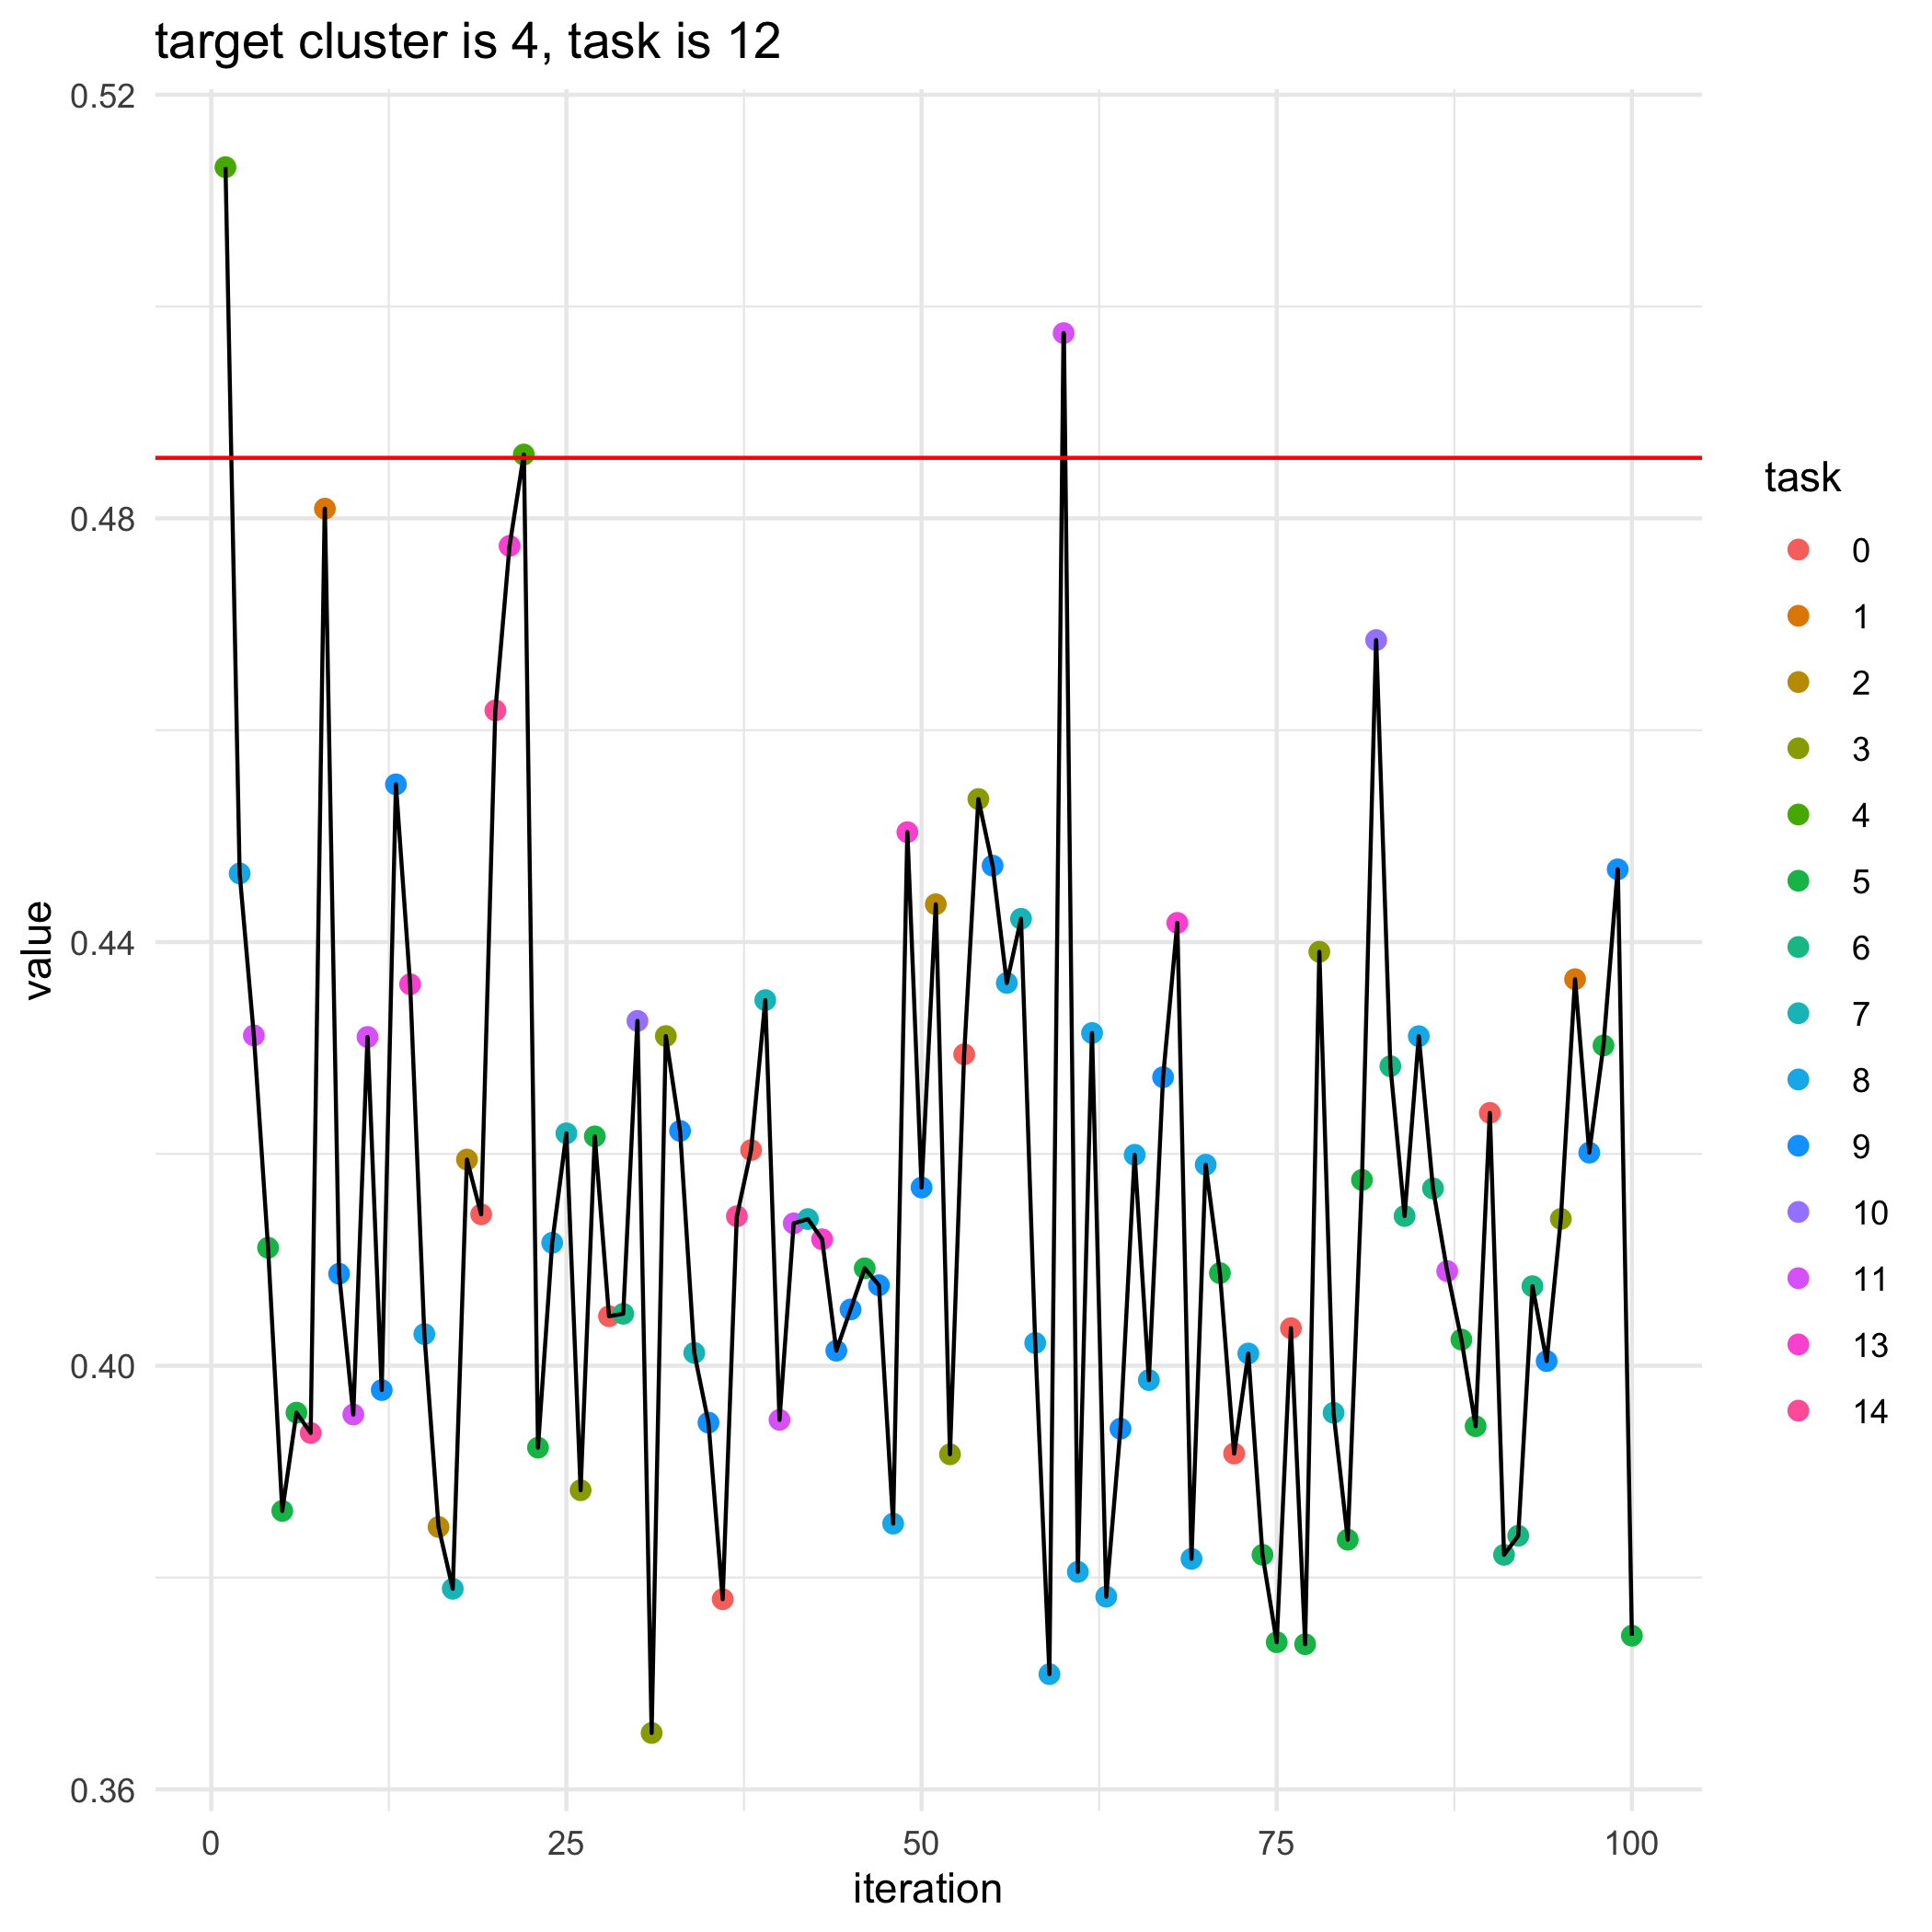

The file beside this chart, header and first rows:
, losses, bandit_selects
0, 0.4857, 
1, 0.5132, 4.0
2, 0.4465, 8.0
3, 0.4312, 11.0
4, 0.4111, 5.0
5, 0.3863, 5.0
6, 0.3956, 5.0
7, 0.3936, 14.0
8, 0.4809, 1.0
9, 0.4087, 9.0
10, 0.3954, 11.0
11, 0.431, 11.0
12, 0.3977, 9.0
13, 0.4549, 9.0
14, 0.436, 13.0
15, 0.403, 8.0
16, 0.3848, 2.0
17, 0.3789, 7.0
18, 0.4195, 2.0
19, 0.4143, 0.0
20, 0.4619, 14.0
21, 0.4774, 13.0
22, 0.486, 4.0
23, 0.3923, 5.0
24, 0.4116, 8.0
25, 0.4219, 7.0
26, 0.3882, 3.0
27, 0.4217, 5.0
28, 0.4047, 0.0
29, 0.4049, 6.0
30, 0.4326, 10.0
31, 0.3653, 3.0
32, 0.4311, 3.0
33, 0.4222, 9.0
34, 0.4012, 7.0
35, 0.3946, 9.0
36, 0.378, 0.0
37, 0.4141, 14.0
38, 0.4204, 0.0
39, 0.4345, 7.0
40, 0.3949, 11.0
41, 0.4134, 11.0
42, 0.4138, 7.0
43, 0.4119, 13.0
44, 0.4014, 9.0
45, 0.4053, 9.0
46, 0.4092, 5.0
47, 0.4076, 9.0
48, 0.3851, 8.0
49, 0.4504, 13.0
50, 0.4168, 9.0
51, 0.4436, 2.0
52, 0.3916, 3.0
53, 0.4294, 0.0
54, 0.4535, 3.0
55, 0.4472, 9.0
56, 0.4361, 8.0
57, 0.4422, 7.0
58, 0.4021, 8.0
59, 0.3709, 8.0
... 41 more rows
